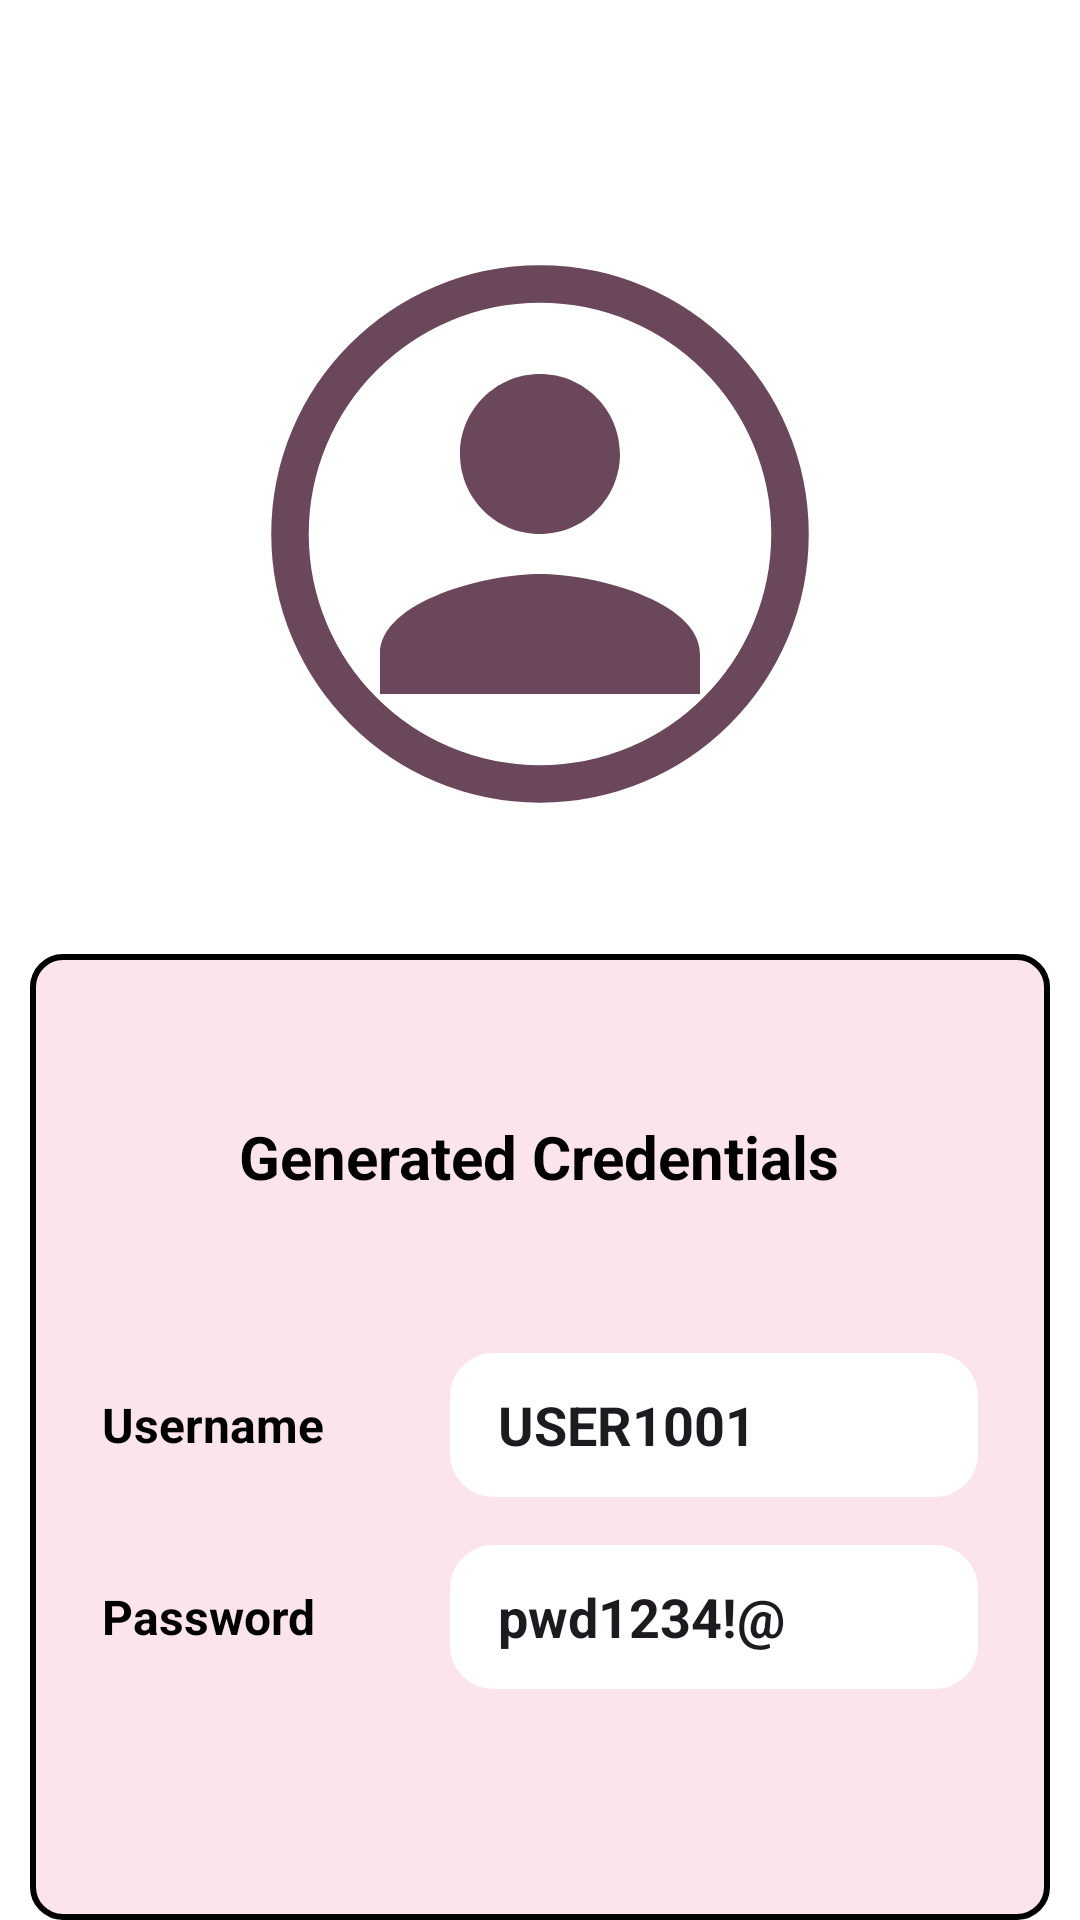

Produce the Android XML layout that renders to this screen, including the resource entries it uses.
<!-- AndroidManifest.xml: application theme Theme.MusicApp -->
<!-- res/layout/activity_generate_credentials.xml -->
<?xml version="1.0" encoding="utf-8"?>
<RelativeLayout xmlns:android="http://schemas.android.com/apk/res/android"
    xmlns:tools="http://schemas.android.com/tools"
    android:layout_width="match_parent"
    android:layout_height="match_parent"
    android:background="@color/white"
    android:id="@+id/main"
    tools:context=".features.Admin.activities.GenerateCredentialsActivity">

    <ImageView
        android:id="@+id/profile_image"
        android:layout_width="200dp"
        android:layout_height="200dp"
        android:src="@drawable/ic_user_placeholder"
        android:layout_centerHorizontal="true"
        android:layout_marginTop="78dp"
        android:elevation="10dp"
        android:contentDescription="@string/profile_image" />

    <RelativeLayout
        android:id="@+id/content_container"
        android:layout_width="match_parent"
        android:layout_height="wrap_content"
        android:layout_below="@id/profile_image"
        android:layout_marginTop="40dp"
        android:layout_marginStart="10dp"
        android:layout_marginEnd="10dp"
        android:background="@drawable/scrollview_border_background"
        android:padding="24dp">

        <TextView
            android:id="@+id/title_text"
            android:layout_width="wrap_content"
            android:layout_height="wrap_content"
            android:layout_marginTop="30dp"
            android:layout_centerHorizontal="true"
            android:text="@string/generated_credentials_title"
            android:textColor="@color/black"
            android:textSize="20sp"
            android:textStyle="bold"
            android:layout_marginBottom="52dp"/>

        <RelativeLayout
            android:id="@+id/role_layout"
            android:layout_below="@id/title_text"
            android:layout_width="match_parent"
            android:layout_height="wrap_content"
            android:layout_marginBottom="16dp">

            <TextView
                android:id="@+id/role_label"
                android:layout_width="100dp"
                android:layout_height="wrap_content"
                android:layout_centerVertical="true"
                android:text="Username"
                android:textStyle="bold"
                android:textColor="@android:color/black"
                android:textSize="16sp" />

            <EditText
                android:id="@+id/email_input"
                android:layout_width="250dp"
                android:layout_height="48dp"
                android:layout_marginStart="16dp"
                android:layout_toEndOf="@id/role_label"
                android:autofillHints="name"
                android:text="USER1001"
                android:textStyle="bold"
                android:background="@drawable/rounded_edittext_background"
                android:inputType="none"
                android:paddingStart="16dp"
                android:paddingEnd="16dp" />
        </RelativeLayout>

        
        <RelativeLayout
            android:id="@+id/full_name_layout"
            android:layout_width="match_parent"
            android:layout_height="wrap_content"
            android:layout_below="@id/role_layout"
            android:layout_marginBottom="16dp">

            <TextView
                android:id="@+id/full_name_label"
                android:layout_width="100dp"
                android:layout_height="wrap_content"
                android:layout_centerVertical="true"
                android:text="Password"
                android:textStyle="bold"
                android:textColor="@android:color/black"
                android:textSize="16sp" />

            <EditText
                android:id="@+id/disease_input"
                android:layout_width="250dp"
                android:layout_height="48dp"
                android:layout_marginStart="16dp"
                android:layout_toEndOf="@id/full_name_label"
                android:autofillHints="name"
                android:textStyle="bold"
                android:text="pwd1234!@"
                android:background="@drawable/rounded_edittext_background"
                android:inputType="none"
                android:paddingStart="16dp"
                android:paddingEnd="16dp" />

        </RelativeLayout>

        <Button
            android:id="@+id/copy_button"
            android:layout_width="wrap_content"
            android:layout_height="wrap_content"
            android:layout_below="@id/full_name_layout"
            android:layout_centerHorizontal="true"
            android:layout_marginTop="48dp"
            android:backgroundTint="#6A1B4D"
            android:text="@string/copy_button_text"
            android:textColor="@color/white"
            android:textSize="18sp"
            android:textStyle="bold"
            android:paddingStart="48dp"
            android:paddingEnd="48dp"
            tools:targetApi="lollipop" />

    </RelativeLayout>

</RelativeLayout>
<!-- resources referenced by this layout -->
<resources>
  <color name="black">#FF000000</color>
  <color name="white">#FFFFFFFF</color>
  <!-- drawable ic_user_placeholder (drawable) -->
  <vector xmlns:android="http://schemas.android.com/apk/res/android"
      android:width="24dp"
      android:height="24dp"
      android:viewportWidth="24"
      android:viewportHeight="24">
  
      
      <group
          android:scaleX="0.8"
          android:scaleY="0.8"
          android:pivotX="12"
          android:pivotY="12">
          
          <path
              android:fillColor="@color/colorPrimary"
              android:pathData="M12,12c2.21,0 4,-1.79 4,-4s-1.79,-4 -4,-4 -4,1.79 -4,4 1.79,4 4,4zM12,14c-2.67,0 -8,1.34 -8,4v2h16v-2c0,-2.66 -5.33,-4 -8,-4z"/>
      </group>
  
      
      <path
          android:pathData="M12,2 C6.48,2 2,6.48 2,12s4.48,10 10,10 10,-4.48 10,-10S17.52,2 12,2z"
          android:strokeColor="#6A475A"
          android:strokeWidth="1.5"
          android:fillColor="@android:color/transparent"/>
  </vector>
  <!-- drawable rounded_edittext_background (drawable) -->
  <?xml version="1.0" encoding="utf-8"?>
  <shape xmlns:android="http://schemas.android.com/apk/res/android"
      android:shape="rectangle">
      <solid android:color="@android:color/white" />
      <corners android:radius="12dp" />
      <stroke android:width="5dp" android:color="@color/white" />
  </shape>
  <!-- drawable scrollview_border_background (drawable) -->
  <?xml version="1.0" encoding="utf-8"?>
  <shape xmlns:android="http://schemas.android.com/apk/res/android"
      android:shape="rectangle">
  
      
      <solid android:color="@color/colorBackground" />
  
      <corners android:radius="10dp"/>
  
      
      <stroke
          android:width="2dp"
          android:color="#000" />
  
  </shape>
  <string name="copy_button_text">Copy</string>
  <string name="generated_credentials_title">Generated Credentials</string>
  <string name="profile_image">Profile Image</string>
  <style name="Theme.MusicApp" parent="Base.Theme.MusicApp" />
  <color name="colorPrimary">#6A475A</color>
  <color name="colorBackground">#FCE4EC</color>
  <style name="Base.Theme.MusicApp" parent="Theme.Material3.DayNight.NoActionBar">
  
          
          <item name="colorPrimary">@color/color_primary_700</item>
          <item name="colorOnPrimary">@color/white</item>
  
          
          <item name="colorSurface">@color/color_background</item>
  
          
          <item name="android:windowBackground">@color/color_background</item>
          <item name="android:statusBarColor">@color/color_primary_900</item>
          <item name="android:navigationBarColor">@color/color_primary_200</item>
      </style>
  <color name="color_primary_700">#FF80B4</color>
  <color name="color_background">#FFF7F9</color>
  <color name="color_primary_900">#FF66A5</color>
  <color name="color_primary_200">#FFCCE1</color>
</resources>
